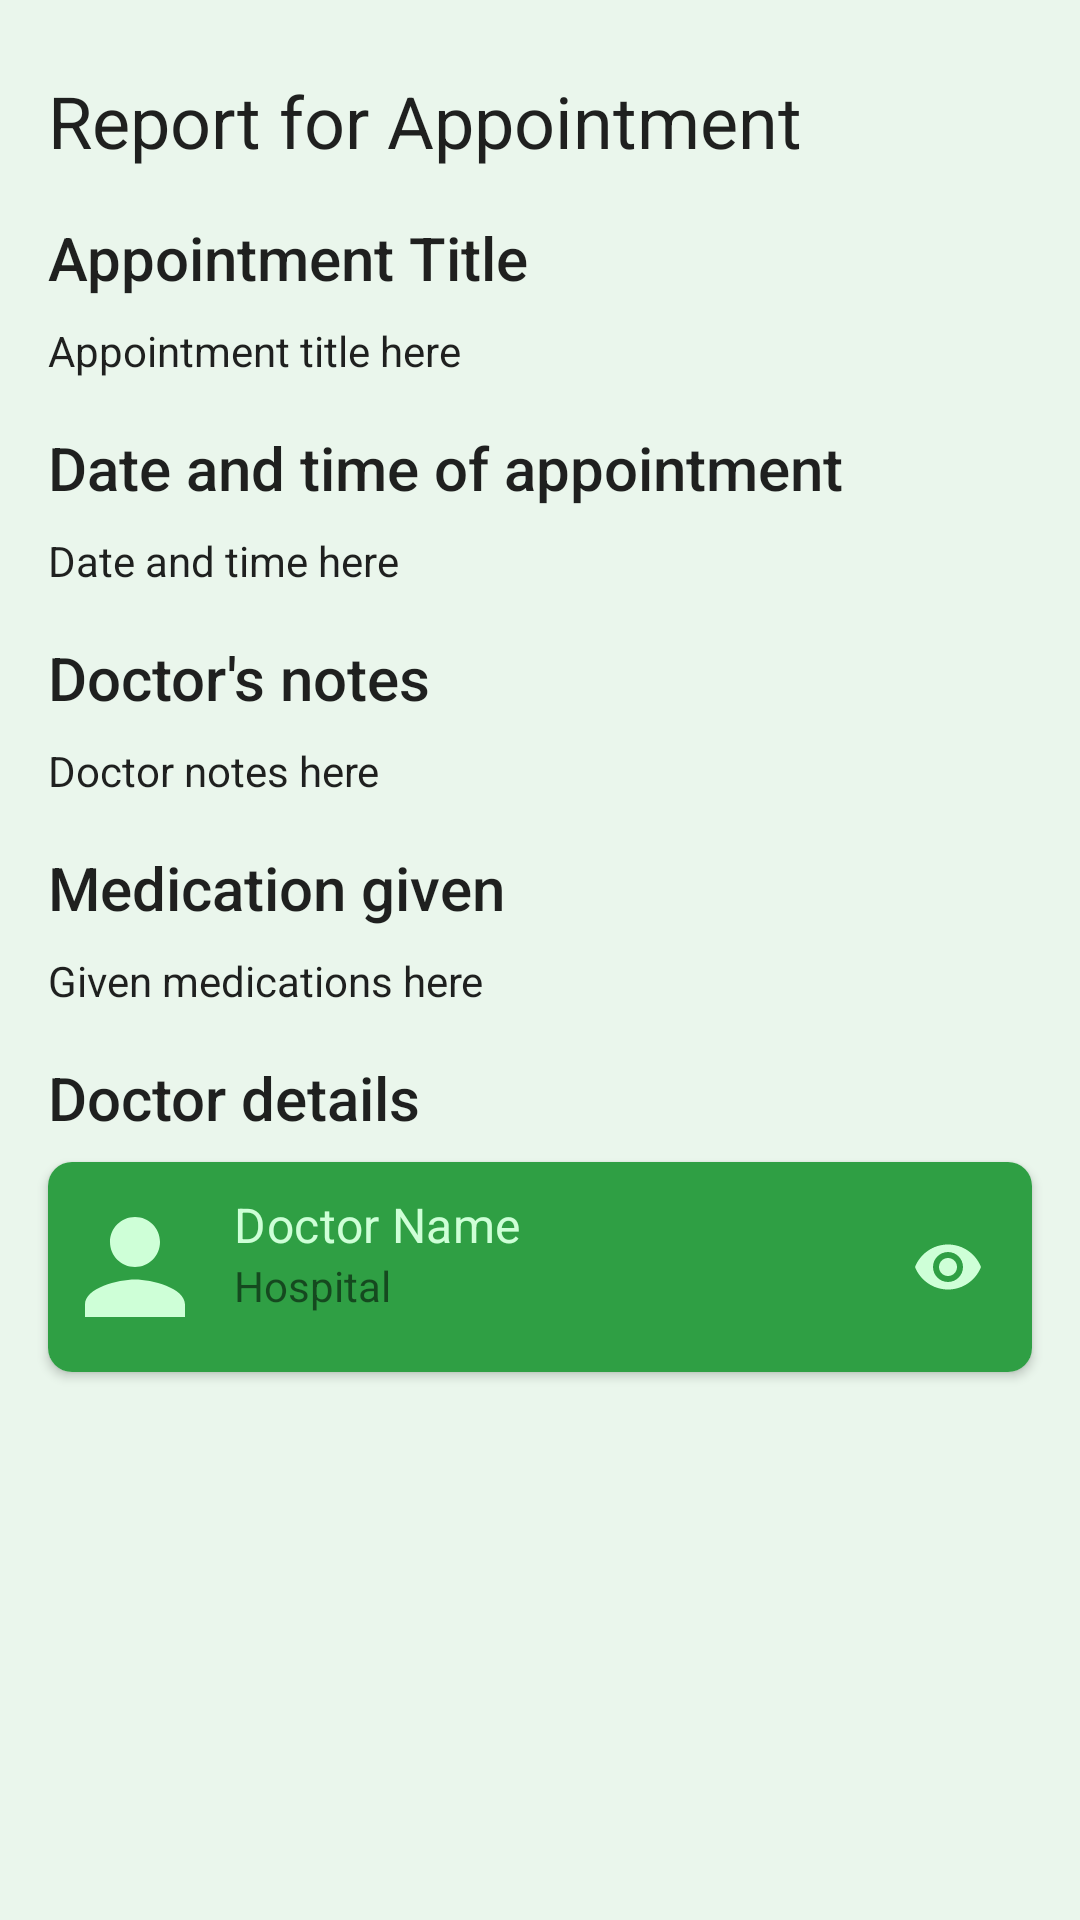

Produce the Android XML layout that renders to this screen, including the resource entries it uses.
<!-- AndroidManifest.xml: application theme Theme.AgapeLife.NoActionBar -->
<!-- res/layout/activity_doctor_report_details.xml -->
<?xml version="1.0" encoding="utf-8"?>
<androidx.constraintlayout.widget.ConstraintLayout xmlns:android="http://schemas.android.com/apk/res/android"
    xmlns:app="http://schemas.android.com/apk/res-auto"
    xmlns:tools="http://schemas.android.com/tools"
    android:layout_width="match_parent"
    android:layout_height="match_parent"
    android:background="@color/agape_layout_background"
    tools:context=".medical_reports.DoctorReportDetailsActivity">

    <TextView
        android:id="@+id/tv_report_title"
        style="@style/TextAppearance.MaterialComponents.Headline5"
        android:layout_width="0dp"
        android:layout_height="wrap_content"
        android:layout_marginStart="16dp"
        android:layout_marginTop="24dp"
        android:layout_marginEnd="16dp"
        android:text="Report for Appointment"
        app:layout_constraintEnd_toEndOf="parent"
        app:layout_constraintStart_toStartOf="parent"
        app:layout_constraintTop_toTopOf="parent" />

    <TextView
        android:id="@+id/tv_aptmt_title"
        style="@style/TextAppearance.AppCompat.Title"
        android:layout_width="0dp"
        android:layout_height="wrap_content"
        android:layout_marginStart="16dp"
        android:layout_marginTop="16dp"
        android:layout_marginEnd="16dp"
        android:text="Appointment Title"
        app:layout_constraintEnd_toEndOf="parent"
        app:layout_constraintStart_toStartOf="parent"
        app:layout_constraintTop_toBottomOf="@+id/tv_report_title" />

    <TextView
        android:id="@+id/tv_aptmt_title_txt"
        style="@style/TextAppearance.AppCompat.Body1"
        android:layout_width="0dp"
        android:layout_height="wrap_content"
        android:layout_marginStart="16dp"
        android:layout_marginTop="8dp"
        android:layout_marginEnd="16dp"
        android:text="Appointment title here"
        app:layout_constraintEnd_toEndOf="parent"
        app:layout_constraintStart_toStartOf="parent"
        app:layout_constraintTop_toBottomOf="@+id/tv_aptmt_title" />

    <TextView
        android:id="@+id/tv_aptmt_datetime"
        style="@style/TextAppearance.AppCompat.Title"
        android:layout_width="0dp"
        android:layout_height="wrap_content"
        android:layout_marginStart="16dp"
        android:layout_marginTop="16dp"
        android:layout_marginEnd="16dp"
        android:text="Date and time of appointment"
        app:layout_constraintEnd_toEndOf="parent"
        app:layout_constraintStart_toStartOf="parent"
        app:layout_constraintTop_toBottomOf="@+id/tv_aptmt_title_txt" />

    <TextView
        android:id="@+id/tv_datetime_txt"
        style="@style/TextAppearance.AppCompat.Body1"
        android:layout_width="0dp"
        android:layout_height="wrap_content"
        android:layout_marginStart="16dp"
        android:layout_marginTop="8dp"
        android:layout_marginEnd="16dp"
        android:text="Date and time here"
        app:layout_constraintEnd_toEndOf="parent"
        app:layout_constraintStart_toStartOf="parent"
        app:layout_constraintTop_toBottomOf="@+id/tv_aptmt_datetime" />

    <TextView
        android:id="@+id/tv_doctor_notes"
        style="@style/TextAppearance.AppCompat.Title"
        android:layout_width="0dp"
        android:layout_height="wrap_content"
        android:layout_marginStart="16dp"
        android:layout_marginTop="16dp"
        android:layout_marginEnd="16dp"
        android:text="Doctor's notes"
        app:layout_constraintEnd_toEndOf="parent"
        app:layout_constraintStart_toStartOf="parent"
        app:layout_constraintTop_toBottomOf="@+id/tv_datetime_txt" />

    <TextView
        android:id="@+id/tv_doctor_notes_txt"
        style="@style/TextAppearance.AppCompat.Body1"
        android:layout_width="0dp"
        android:layout_height="wrap_content"
        android:layout_marginStart="16dp"
        android:layout_marginTop="8dp"
        android:layout_marginEnd="16dp"
        android:text="Doctor notes here"
        app:layout_constraintEnd_toEndOf="parent"
        app:layout_constraintStart_toStartOf="parent"
        app:layout_constraintTop_toBottomOf="@+id/tv_doctor_notes" />

    <TextView
        android:id="@+id/tv_doctor_medication"
        style="@style/TextAppearance.AppCompat.Title"
        android:layout_width="0dp"
        android:layout_height="wrap_content"
        android:layout_marginStart="16dp"
        android:layout_marginTop="16dp"
        android:layout_marginEnd="16dp"
        android:text="Medication given"
        app:layout_constraintEnd_toEndOf="parent"
        app:layout_constraintStart_toStartOf="parent"
        app:layout_constraintTop_toBottomOf="@+id/tv_doctor_notes_txt" />

    <TextView
        android:id="@+id/tv_medication_given_txt"
        style="@style/TextAppearance.AppCompat.Body1"
        android:layout_width="0dp"
        android:layout_height="wrap_content"
        android:layout_marginStart="16dp"
        android:layout_marginTop="8dp"
        android:layout_marginEnd="16dp"
        android:text="Given medications here"
        app:layout_constraintEnd_toEndOf="parent"
        app:layout_constraintStart_toStartOf="parent"
        app:layout_constraintTop_toBottomOf="@+id/tv_doctor_medication" />

    <TextView
        android:id="@+id/tv_doctor_details"
        style="@style/TextAppearance.AppCompat.Title"
        android:layout_width="0dp"
        android:layout_height="wrap_content"
        android:layout_marginStart="16dp"
        android:layout_marginTop="16dp"
        android:layout_marginEnd="16dp"
        android:text="Doctor details "
        app:layout_constraintEnd_toEndOf="parent"
        app:layout_constraintStart_toStartOf="parent"
        app:layout_constraintTop_toBottomOf="@+id/tv_medication_given_txt" />

    <androidx.cardview.widget.CardView
        android:id="@+id/card_host"
        android:layout_width="0dp"
        android:layout_height="70dp"
        android:layout_marginStart="16dp"
        android:layout_marginTop="8dp"
        android:layout_marginEnd="16dp"
        app:cardCornerRadius="8dp"
        app:layout_constraintEnd_toEndOf="parent"
        app:layout_constraintStart_toStartOf="parent"
        app:layout_constraintTop_toBottomOf="@+id/tv_doctor_details" >

        <androidx.constraintlayout.widget.ConstraintLayout
            android:layout_width="match_parent"
            android:background="@color/agape_primary"
            android:layout_height="match_parent">
            <ImageView
                android:id="@+id/iv_doctor_profile_image"
                android:layout_width="50dp"
                android:layout_height="50dp"
                android:layout_marginVertical="4dp"
                android:layout_marginStart="4dp"
                android:scaleType="centerCrop"
                app:layout_constraintBottom_toBottomOf="parent"
                app:layout_constraintStart_toStartOf="parent"
                app:layout_constraintTop_toTopOf="parent"
                app:srcCompat="@drawable/ic_baseline_person_24"
                />

            <TextView
                android:id="@+id/tv_doctor_details_name"
                style="@style/TextAppearance.MaterialComponents.Subtitle1"
                android:layout_width="wrap_content"
                android:layout_height="wrap_content"
                android:layout_marginStart="8dp"
                android:text="Doctor Name"
                android:textColor="@color/agape_layout_text"
                app:layout_constraintStart_toEndOf="@+id/iv_doctor_profile_image"
                app:layout_constraintTop_toTopOf="@+id/iv_doctor_profile_image" />

            <TextView
                android:id="@+id/tv_doctor_details_hospital"
                android:layout_width="wrap_content"
                android:layout_height="wrap_content"
                android:layout_marginStart="8dp"
                android:text="Hospital"
                app:layout_constraintStart_toEndOf="@+id/iv_doctor_profile_image"
                app:layout_constraintTop_toBottomOf="@+id/tv_doctor_details_name" />

            <ImageView
                android:id="@+id/iv_view_doctor"
                android:layout_width="wrap_content"
                android:layout_height="wrap_content"
                android:layout_marginEnd="16dp"
                app:layout_constraintBottom_toBottomOf="parent"
                app:layout_constraintEnd_toEndOf="parent"
                app:layout_constraintTop_toTopOf="parent"
                app:srcCompat="@drawable/ic_baseline_remove_red_eye_24" />

        </androidx.constraintlayout.widget.ConstraintLayout>
    </androidx.cardview.widget.CardView>
</androidx.constraintlayout.widget.ConstraintLayout>
<!-- resources referenced by this layout -->
<resources>
  <color name="agape_layout_background">#192F9F44</color>
  <color name="agape_layout_text">#CEFFD7</color>
  <color name="agape_primary">#2F9F44</color>
  <!-- drawable ic_baseline_person_24 (drawable) -->
  <vector android:height="24dp" android:tint="#CEFFD7"
      android:viewportHeight="24" android:viewportWidth="24"
      android:width="24dp" xmlns:android="http://schemas.android.com/apk/res/android">
      <path android:fillColor="@android:color/white" android:pathData="M12,12c2.21,0 4,-1.79 4,-4s-1.79,-4 -4,-4 -4,1.79 -4,4 1.79,4 4,4zM12,14c-2.67,0 -8,1.34 -8,4v2h16v-2c0,-2.66 -5.33,-4 -8,-4z"/>
  </vector>
  <!-- drawable ic_baseline_remove_red_eye_24 (drawable) -->
  <vector android:height="24dp" android:tint="#CEFFD7"
      android:viewportHeight="24" android:viewportWidth="24"
      android:width="24dp" xmlns:android="http://schemas.android.com/apk/res/android">
      <path android:fillColor="@android:color/white" android:pathData="M12,4.5C7,4.5 2.73,7.61 1,12c1.73,4.39 6,7.5 11,7.5s9.27,-3.11 11,-7.5c-1.73,-4.39 -6,-7.5 -11,-7.5zM12,17c-2.76,0 -5,-2.24 -5,-5s2.24,-5 5,-5 5,2.24 5,5 -2.24,5 -5,5zM12,9c-1.66,0 -3,1.34 -3,3s1.34,3 3,3 3,-1.34 3,-3 -1.34,-3 -3,-3z"/>
  </vector>
  <style name="Theme.AgapeLife.NoActionBar" parent="Theme.AgapeLife">
          <item name="windowActionBar">false</item>
          <item name="windowNoTitle">true</item>
      </style>
  <style name="Theme.AgapeLife" parent="Theme.MaterialComponents.DayNight.DarkActionBar">
          
          <item name="colorPrimary">@color/agape_primary</item>
          <item name="colorPrimaryVariant">@color/agape_primary</item>
          <item name="colorOnPrimary">@color/agape_layout_text</item>
          
          <item name="colorSecondary">@color/agape_primary</item>
          <item name="colorSecondaryVariant">@color/agape_primary</item>
          <item name="colorOnSecondary">@color/agape_layout_text</item>
          
          <item name="android:statusBarColor" tools:targetApi="l">?attr/colorPrimaryVariant</item>
          
      </style>
</resources>
